Run: headless pygame with SDL's dummy video driver; simulated clock (each Clock.tick advances the game by its frame time, no real sleeping); random seed 0; keys injected as events and as key.get_pressed() state; no mouse input.
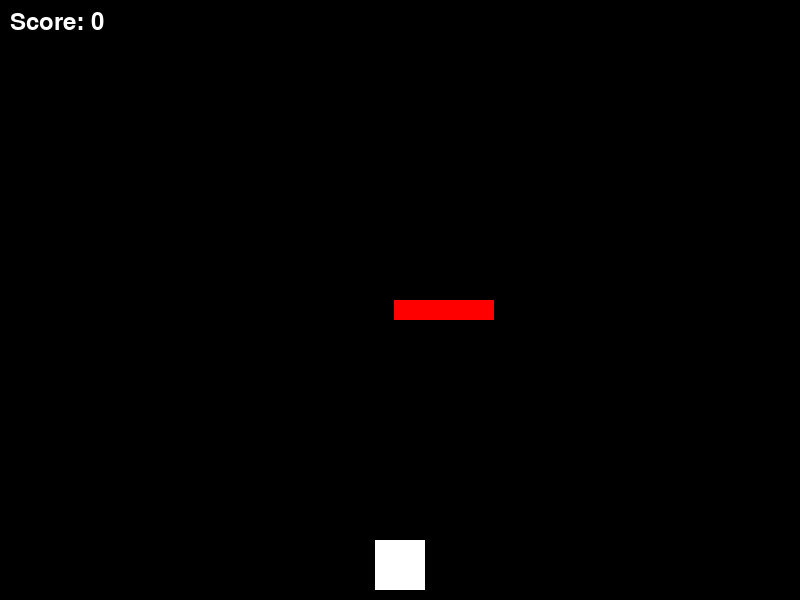
Frame 1 of 4 · flips 1–60 · no input
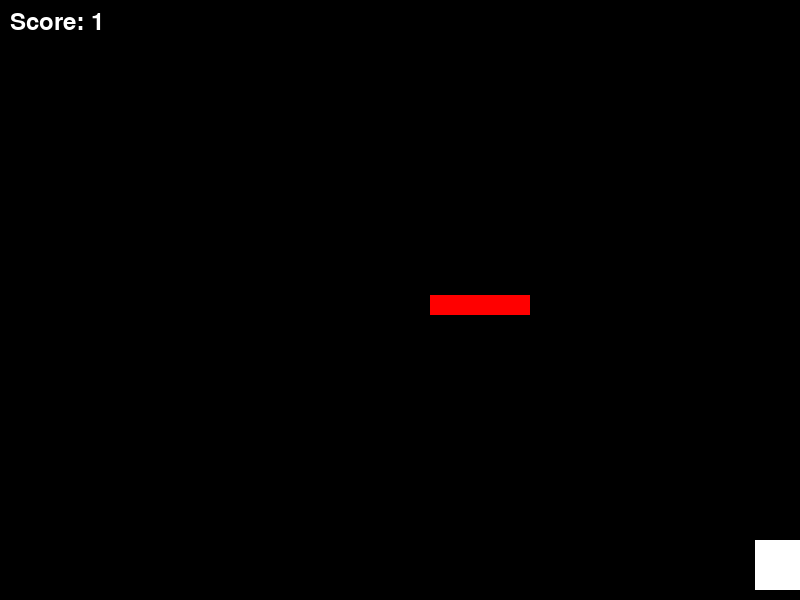
Frame 2 of 4 · flips 61–180 · tapped SPACE, RETURN · held RIGHT (→), D
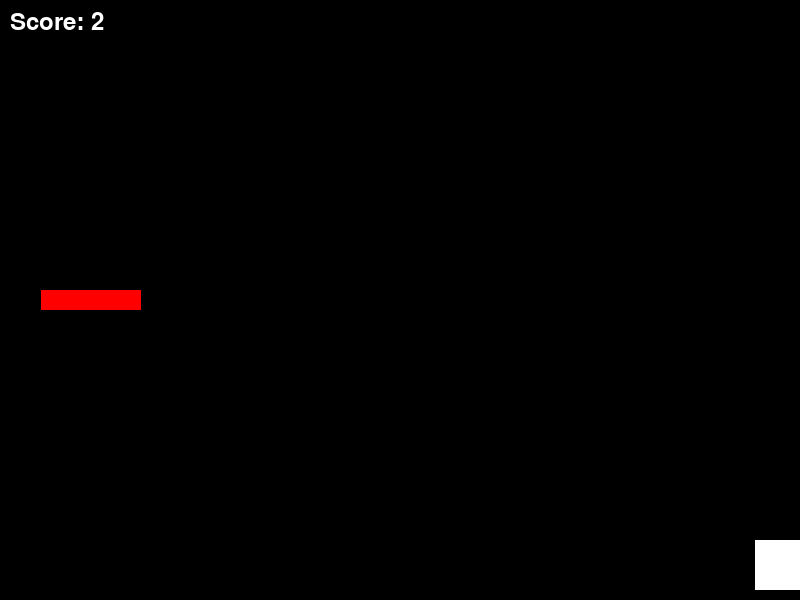
Frame 3 of 4 · flips 181–300 · held DOWN (↓), S
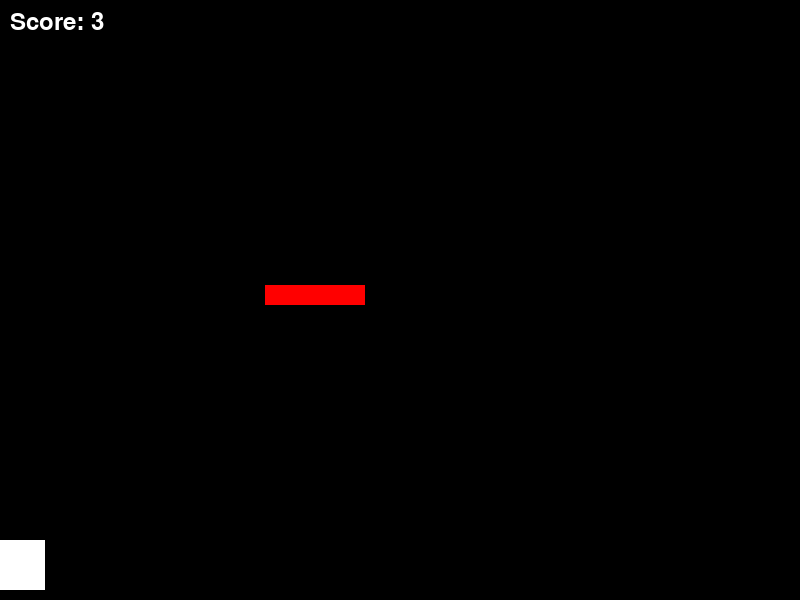
Frame 4 of 4 · flips 301–420 · held LEFT (←), A, UP (↑), W

The pygame program that drew these frames:

import pygame
import random

# Inisialisasi Pygame
pygame.init()

# Ukuran layar
WIDTH, HEIGHT = 800, 600
screen = pygame.display.set_mode((WIDTH, HEIGHT))
pygame.display.set_caption("Avoid the Obstacles")

# Warna
WHITE = (255, 255, 255)
BLACK = (0, 0, 0)
RED = (255, 0, 0)

# Player
player_size = 50
player_x = WIDTH // 2 - player_size // 2
player_y = HEIGHT - player_size - 10
player_speed = 10

# Obstacle
obstacle_width = 100
obstacle_height = 20
obstacle_x = random.randint(0, WIDTH - obstacle_width)
obstacle_y = 0
obstacle_speed = 5

# Score
score = 0
font = pygame.font.SysFont(None, 35)

# Game loop
clock = pygame.time.Clock()
running = True
while running:
    screen.fill(BLACK)

    # Event handling
    for event in pygame.event.get():
        if event.type == pygame.QUIT:
            running = False

    # Player movement
    keys = pygame.key.get_pressed()
    if keys[pygame.K_LEFT] and player_x > 0:
        player_x -= player_speed
    if keys[pygame.K_RIGHT] and player_x < WIDTH - player_size:
        player_x += player_speed

    # Obstacle movement
    obstacle_y += obstacle_speed
    if obstacle_y > HEIGHT:
        obstacle_y = 0
        obstacle_x = random.randint(0, WIDTH - obstacle_width)
        score += 1

    # Collision detection
    if (player_x < obstacle_x + obstacle_width and
        player_x + player_size > obstacle_x and
        player_y < obstacle_y + obstacle_height and
        player_y + player_size > obstacle_y):
        running = False

    # Draw player
    pygame.draw.rect(screen, WHITE, (player_x, player_y, player_size, player_size))

    # Draw obstacle
    pygame.draw.rect(screen, RED, (obstacle_x, obstacle_y, obstacle_width, obstacle_height))

    # Draw score
    score_text = font.render(f"Score: {score}", True, WHITE)
    screen.blit(score_text, (10, 10))

    # Update display
    pygame.display.update()
    clock.tick(30)

# Game over
pygame.quit()
print(f"Game Over! Your score: {score}")
